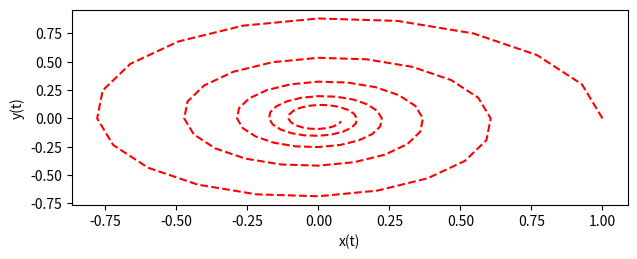

Source code (Python):
import numpy as np
import matplotlib.pyplot as plt

d = 0.25
t = np.arange(0.0, 10.0, 0.1)
print("adding spiral plots")
plt.figure()
plt.subplot(211)
plt.plot(np.exp(-d * t) * np.cos(np.pi * t), np.exp(-d * t) * np.sin(np.pi * t), 'r--')
plt.xlabel('x(t)')
plt.ylabel('y(t)')

plt.tight_layout()
plt.show()
